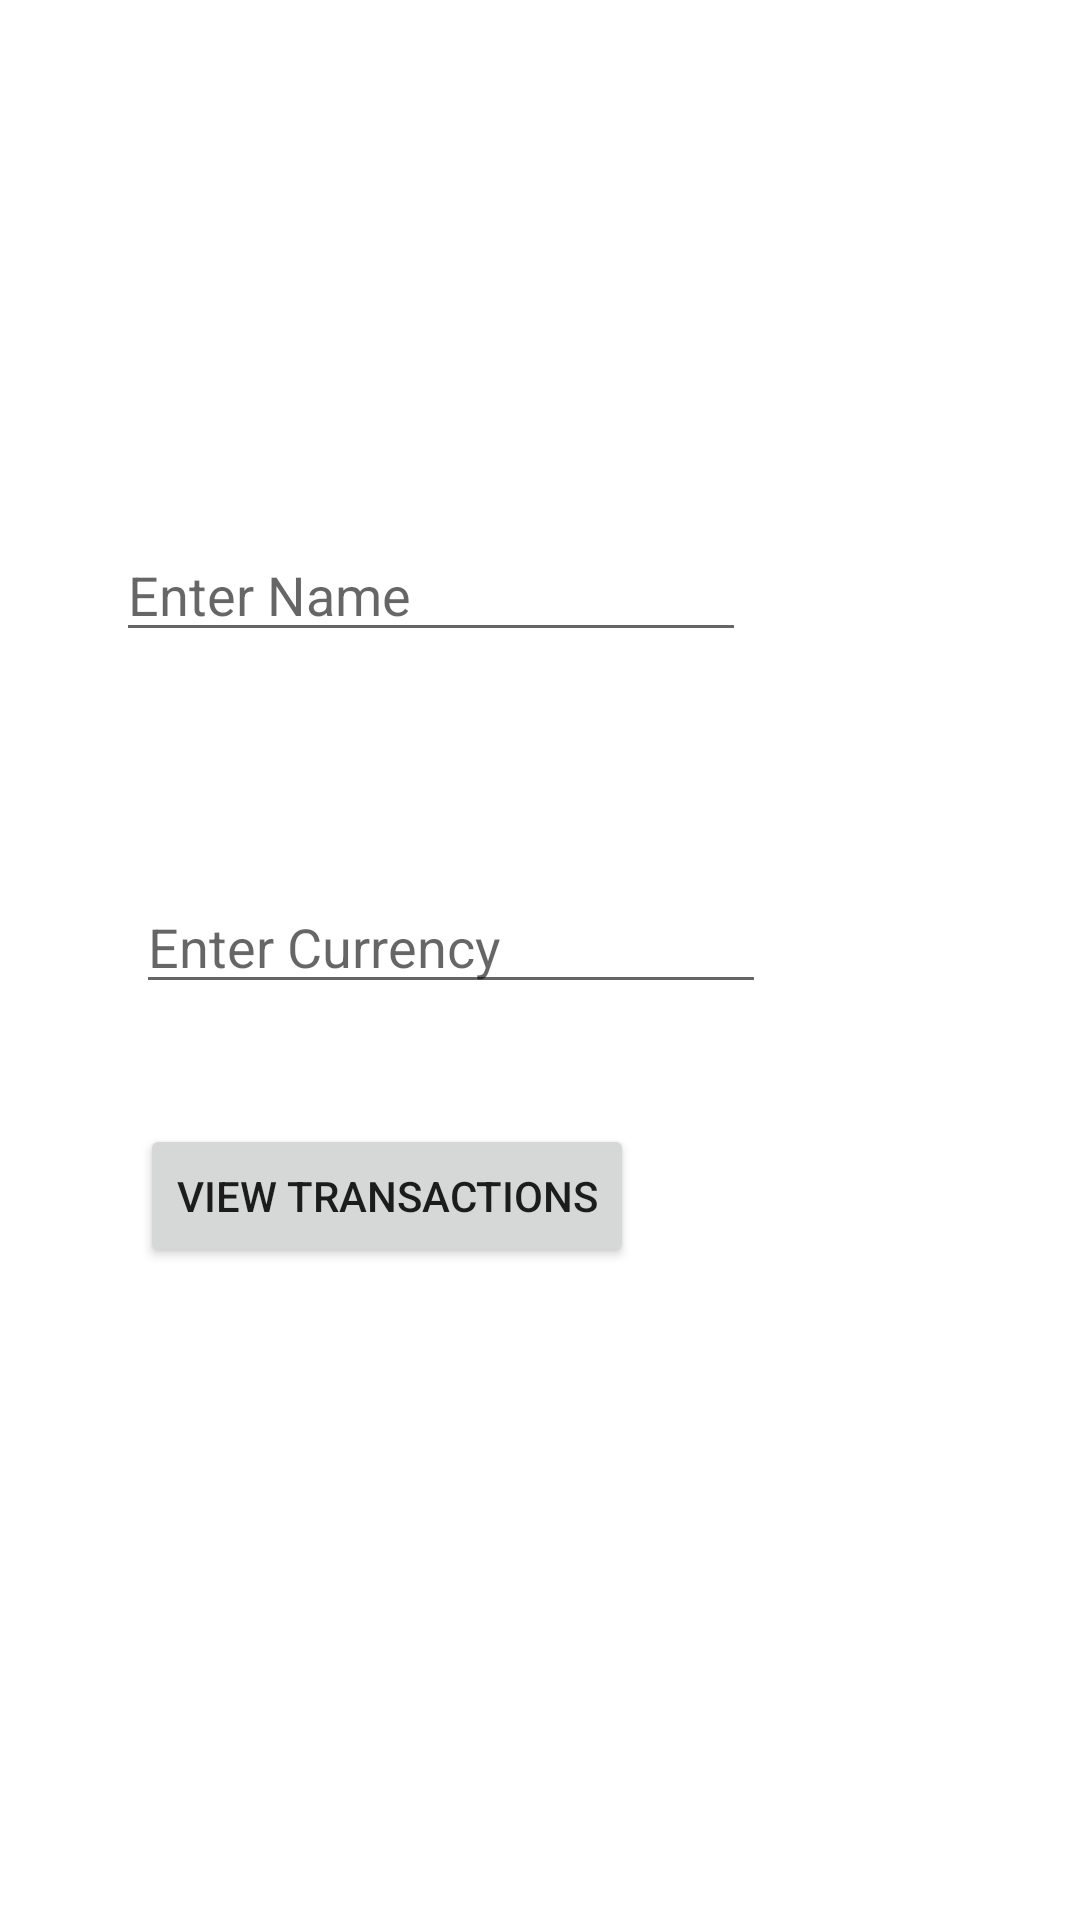

Android layout source for this screen:
<!-- AndroidManifest.xml: application theme Theme.WalletApp -->
<!-- res/layout/activity_main.xml -->
<?xml version="1.0" encoding="utf-8"?>

<androidx.constraintlayout.widget.ConstraintLayout xmlns:android="http://schemas.android.com/apk/res/android"
    xmlns:app="http://schemas.android.com/apk/res-auto"
    xmlns:tools="http://schemas.android.com/tools"
    android:layout_width="match_parent"
    android:layout_height="match_parent"
    tools:context=".ui.MainActivity">

    <EditText
        android:id="@+id/etName"
        android:layout_width="wrap_content"
        android:layout_height="wrap_content"
        android:layout_marginTop="176dp"
        android:ems="10"
        android:inputType="textPersonName"
        android:hint="Enter Name"
        app:layout_constraintEnd_toEndOf="parent"
        app:layout_constraintHorizontal_bias="0.258"
        app:layout_constraintStart_toStartOf="parent"
        app:layout_constraintTop_toTopOf="parent" />

    <EditText
        android:id="@+id/etCurrency"
        android:layout_width="wrap_content"
        android:layout_height="wrap_content"
        android:layout_marginTop="76dp"
        android:ems="10"
        android:inputType="textPersonName"
        android:hint="Enter Currency"
        app:layout_constraintEnd_toEndOf="parent"
        app:layout_constraintHorizontal_bias="0.303"
        app:layout_constraintStart_toStartOf="parent"
        app:layout_constraintTop_toBottomOf="@+id/etName" />

    <Button
        android:id="@+id/btnSubmit"
        android:layout_width="wrap_content"
        android:layout_height="wrap_content"
        android:layout_marginTop="40dp"
        android:text="View Transactions"
        app:layout_constraintEnd_toEndOf="parent"
        app:layout_constraintHorizontal_bias="0.239"
        app:layout_constraintStart_toStartOf="parent"
        app:layout_constraintTop_toBottomOf="@+id/etCurrency" />

</androidx.constraintlayout.widget.ConstraintLayout>
<!-- resources referenced by this layout -->
<resources>
  <style name="Theme.WalletApp" parent="Theme.MaterialComponents.DayNight.DarkActionBar">
          
          <item name="colorPrimary">@color/purple_500</item>
          <item name="colorPrimaryVariant">@color/purple_700</item>
          <item name="colorOnPrimary">@color/white</item>
          
          <item name="colorSecondary">@color/teal_200</item>
          <item name="colorSecondaryVariant">@color/teal_700</item>
          <item name="colorOnSecondary">@color/black</item>
          
          <item name="android:statusBarColor" tools:targetApi="l">?attr/colorPrimaryVariant</item>
          
      </style>
  <!-- not gathered from this repository: default colours our renderer supplied (Android Studio template values) -->
  <color name="purple_500">#FF6200EE</color>
  <color name="purple_700">#FF3700B3</color>
  <color name="teal_200">#FF03DAC5</color>
  <color name="teal_700">#FF018786</color>
  <color name="black">#FF000000</color>
  <color name="white">#FFFFFFFF</color>
</resources>
